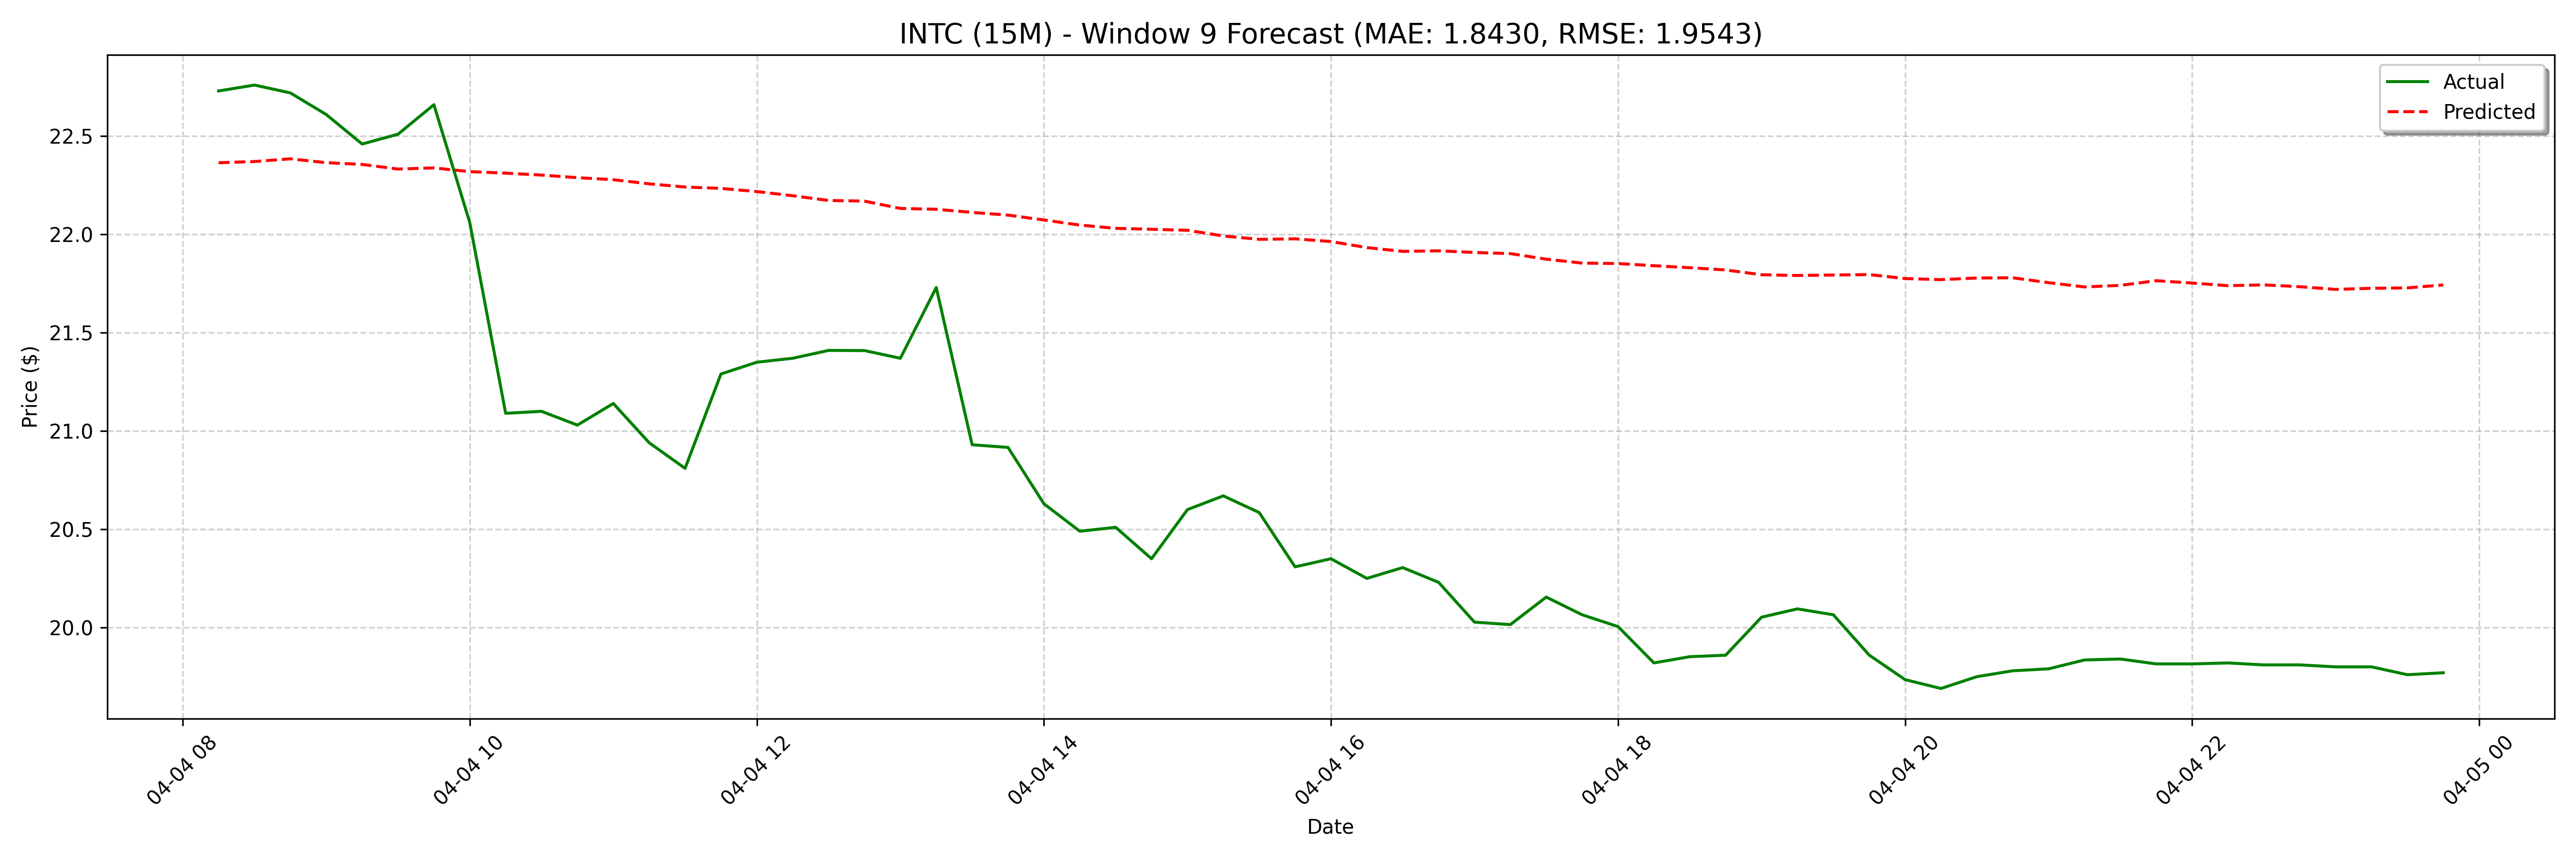

Values plotted in this chart, from the file beside it:
date, actual, forecast
2025-04-04 08:15:00, 22.73, 22.36
2025-04-04 08:30:00, 22.76, 22.37
2025-04-04 08:45:00, 22.72, 22.38
2025-04-04 09:00:00, 22.61, 22.37
2025-04-04 09:15:00, 22.46, 22.36
2025-04-04 09:30:00, 22.51, 22.33
2025-04-04 09:45:00, 22.66, 22.34
2025-04-04 10:00:00, 22.06, 22.32
2025-04-04 10:15:00, 21.09, 22.31
2025-04-04 10:30:00, 21.1, 22.3
2025-04-04 10:45:00, 21.03, 22.29
2025-04-04 11:00:00, 21.14, 22.28
2025-04-04 11:15:00, 20.94, 22.26
2025-04-04 11:30:00, 20.81, 22.24
2025-04-04 11:45:00, 21.29, 22.23
2025-04-04 12:00:00, 21.35, 22.22
2025-04-04 12:15:00, 21.37, 22.2
2025-04-04 12:30:00, 21.41, 22.17
2025-04-04 12:45:00, 21.41, 22.17
2025-04-04 13:00:00, 21.37, 22.13
2025-04-04 13:15:00, 21.73, 22.13
2025-04-04 13:30:00, 20.93, 22.11
2025-04-04 13:45:00, 20.92, 22.1
2025-04-04 14:00:00, 20.63, 22.07
2025-04-04 14:15:00, 20.49, 22.05
2025-04-04 14:30:00, 20.51, 22.03
2025-04-04 14:45:00, 20.35, 22.03
2025-04-04 15:00:00, 20.6, 22.02
2025-04-04 15:15:00, 20.67, 21.99
2025-04-04 15:30:00, 20.58, 21.98
2025-04-04 15:45:00, 20.31, 21.98
2025-04-04 16:00:00, 20.35, 21.96
2025-04-04 16:15:00, 20.25, 21.93
2025-04-04 16:30:00, 20.31, 21.91
2025-04-04 16:45:00, 20.23, 21.92
2025-04-04 17:00:00, 20.03, 21.91
2025-04-04 17:15:00, 20.01, 21.9
2025-04-04 17:30:00, 20.16, 21.87
2025-04-04 17:45:00, 20.07, 21.85
2025-04-04 18:00:00, 20, 21.85
2025-04-04 18:15:00, 19.82, 21.84
2025-04-04 18:30:00, 19.85, 21.83
2025-04-04 18:45:00, 19.86, 21.82
2025-04-04 19:00:00, 20.05, 21.79
2025-04-04 19:15:00, 20.09, 21.79
2025-04-04 19:30:00, 20.07, 21.79
2025-04-04 19:45:00, 19.86, 21.8
2025-04-04 20:00:00, 19.73, 21.78
2025-04-04 20:15:00, 19.69, 21.77
2025-04-04 20:30:00, 19.75, 21.78
2025-04-04 20:45:00, 19.78, 21.78
2025-04-04 21:00:00, 19.79, 21.75
2025-04-04 21:15:00, 19.84, 21.73
2025-04-04 21:30:00, 19.84, 21.74
2025-04-04 21:45:00, 19.82, 21.76
2025-04-04 22:00:00, 19.82, 21.75
2025-04-04 22:15:00, 19.82, 21.74
2025-04-04 22:30:00, 19.81, 21.74
2025-04-04 22:45:00, 19.81, 21.73
2025-04-04 23:00:00, 19.8, 21.72
... 68 more rows
